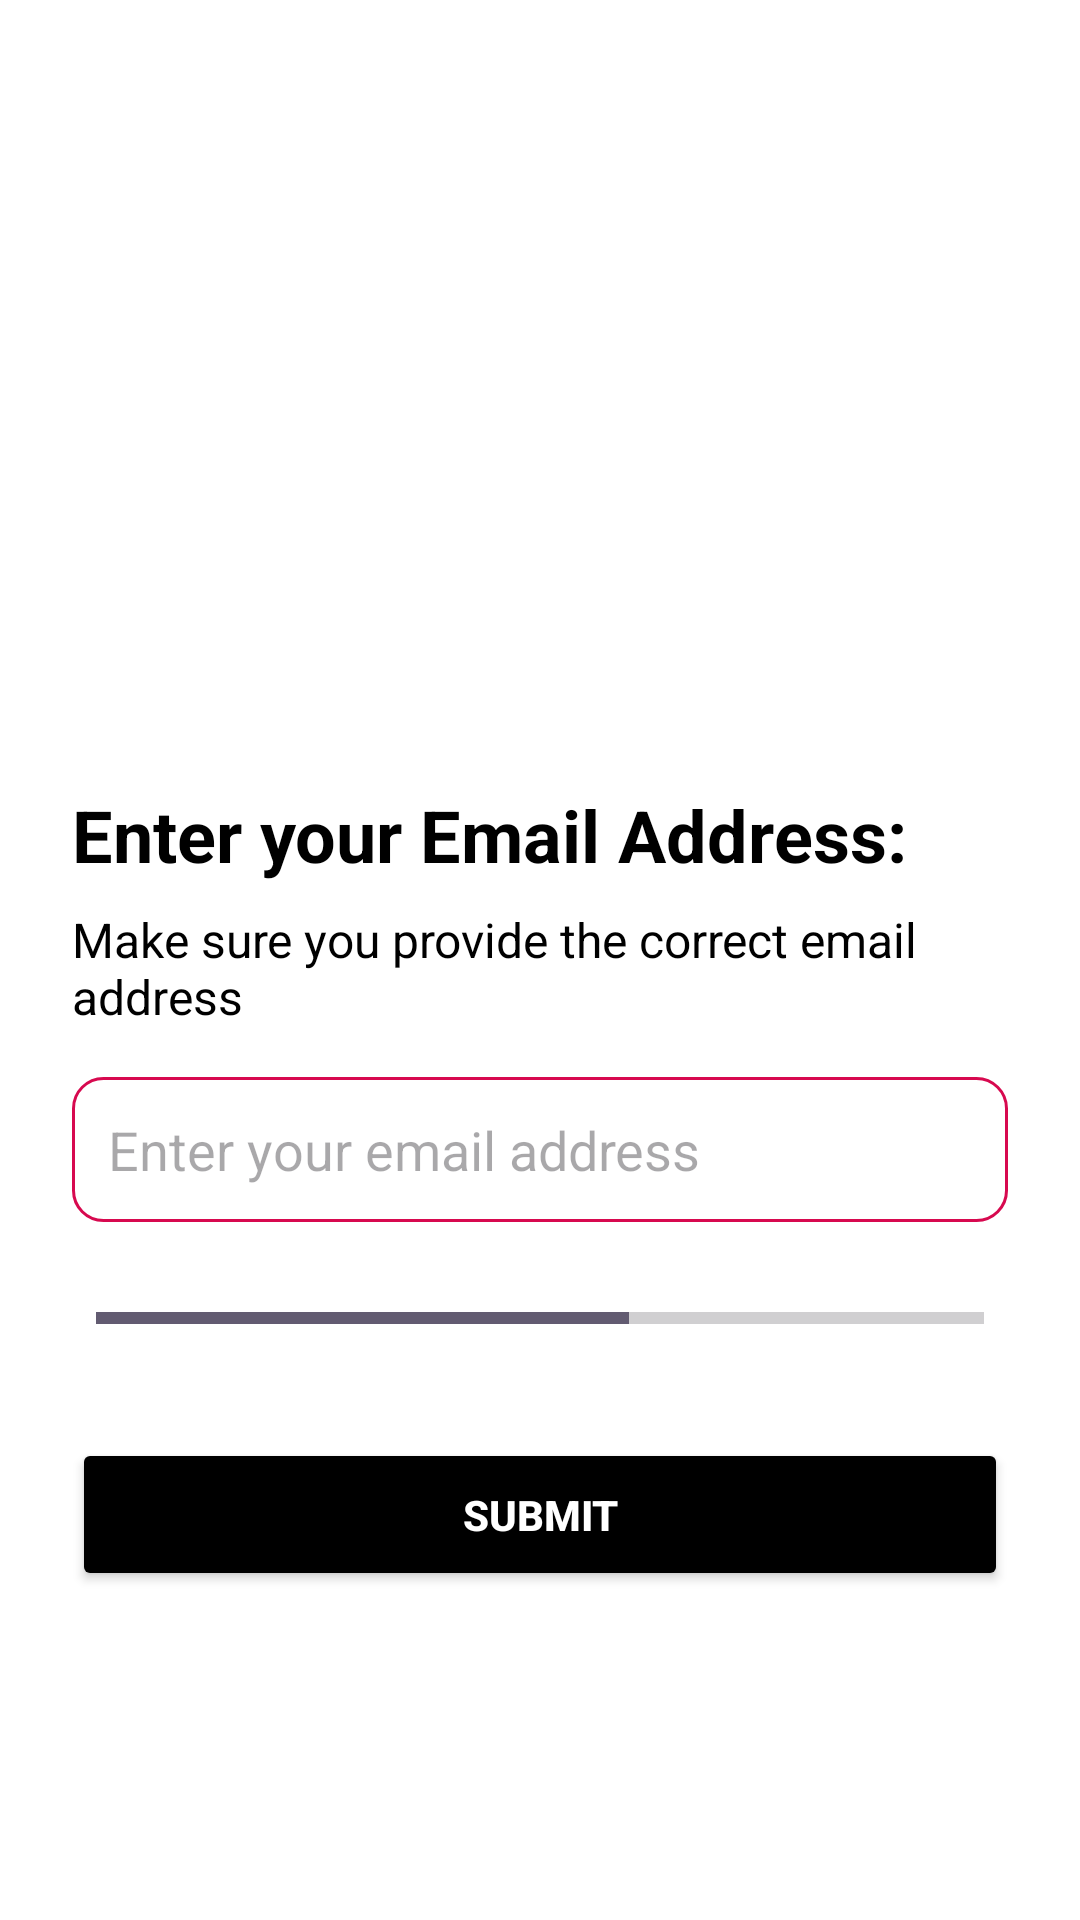

Reconstruct the res/layout file that produces this screen, plus the resources it refers to.
<!-- AndroidManifest.xml: application theme Theme.Leenk -->
<!-- res/layout/activity_email_verification.xml -->
<?xml version="1.0" encoding="utf-8"?>
<ScrollView xmlns:android="http://schemas.android.com/apk/res/android"
    xmlns:app="http://schemas.android.com/apk/res-auto"
    android:layout_width="match_parent"
    android:layout_height="match_parent"
    android:background="@color/white">

    <LinearLayout
        android:layout_width="match_parent"
        android:layout_height="wrap_content"
        android:orientation="vertical"
        android:padding="24dp"
        android:gravity="center_horizontal">

        <ImageButton
            android:id="@+id/btnBack"
            android:layout_width="wrap_content"
            android:layout_height="wrap_content"
            android:src="@drawable/ic_arrow_back1"
            android:background="?attr/selectableItemBackgroundBorderless"
            android:contentDescription="Back"
            android:layout_gravity="start" />

        <ImageView
            android:id="@+id/ivLogo"
            android:layout_width="wrap_content"
            android:layout_height="190dp"
            android:layout_marginTop="24dp"
            android:contentDescription="Leenk Logo"
            android:src="@drawable/leenklogo1" />

        <TextView
            android:id="@+id/tvTitle"
            android:layout_width="wrap_content"
            android:layout_height="wrap_content"
            android:text="Enter your Email Address:"
            android:textSize="24sp"
            android:textStyle="bold"
            android:textColor="@color/black"
            android:layout_marginTop="24dp"
            android:layout_gravity="start" />

        <TextView
            android:id="@+id/tvSubtitle"
            android:layout_width="wrap_content"
            android:layout_height="wrap_content"
            android:text="Make sure you provide the correct email address"
            android:textSize="16sp"
            android:textColor="@color/black"
            android:layout_marginTop="8dp"
            android:layout_gravity="start" />

        <EditText
            android:id="@+id/etEmailAddress"
            android:layout_width="match_parent"
            android:layout_height="wrap_content"
            android:hint="Enter your email address"
            android:layout_marginTop="16dp"
            android:padding="12dp"
            android:background="@drawable/edittext_background"
            android:inputType="textEmailAddress" />

        <ProgressBar
            android:id="@+id/progressBar"
            style="?android:attr/progressBarStyleHorizontal"
            android:layout_width="match_parent"
            android:layout_height="wrap_content"
            android:layout_marginTop="16dp"
            android:padding="8dp"
            android:progress="60" />

        <Button
            android:id="@+id/btnSubmit"
            android:layout_width="match_parent"
            android:layout_height="wrap_content"
            android:text="Submit"
            android:layout_marginTop="24dp"
            android:padding="16dp"
            app:cornerRadius="8dp"
            android:backgroundTint="@color/black"
            android:textColor="@color/button_text_color"
            android:textStyle="bold" />

    </LinearLayout>
</ScrollView>
<!-- resources referenced by this layout -->
<resources>
  <color name="black">#FF000000</color>
  <color name="button_text_color">#FFFFFF</color>
  <color name="white">#FFFFFFFF</color>
  <!-- drawable edittext_background (drawable) -->
  <shape xmlns:android="http://schemas.android.com/apk/res/android">
      <solid android:color="@color/white" />
      <corners android:radius="10dp" />
      <stroke android:width="1dp" android:color="@color/border_color" />
  </shape>
  <style name="Theme.Leenk" parent="Base.Theme.Leenk" />
  <color name="border_color">#d7094f</color>
  <style name="Base.Theme.Leenk" parent="Theme.Material3.DayNight.NoActionBar">
          
          
      </style>
</resources>
